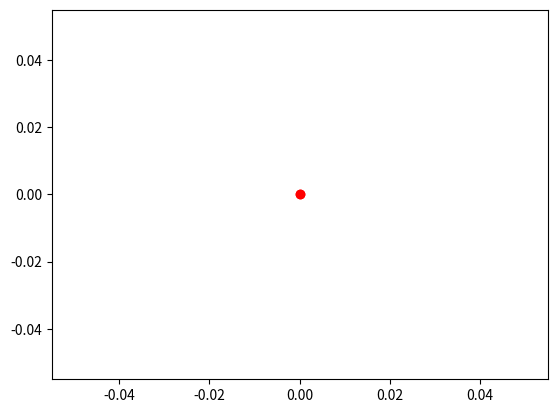

Recreate this plot in Python.
import numpy as np
import matplotlib.pyplot as plt
from matplotlib.animation import FuncAnimation

fig, ax = plt.subplots()
xdata, ydata = [], []
ln, = plt.plot([], [], 'ro')

def init():
    ax.set_xlim(0, 2*np.pi)
    ax.set_ylim(-1, 1)
    return ln,

def update(frame):
    xdata.append(frame)
    ydata.append(np.sin(frame))
    ln.set_data(xdata, ydata)
    return ln,

ani = FuncAnimation(fig, update, frames=np.linspace(0, 2*np.pi, 128),
                     blit=True)
plt.show()

